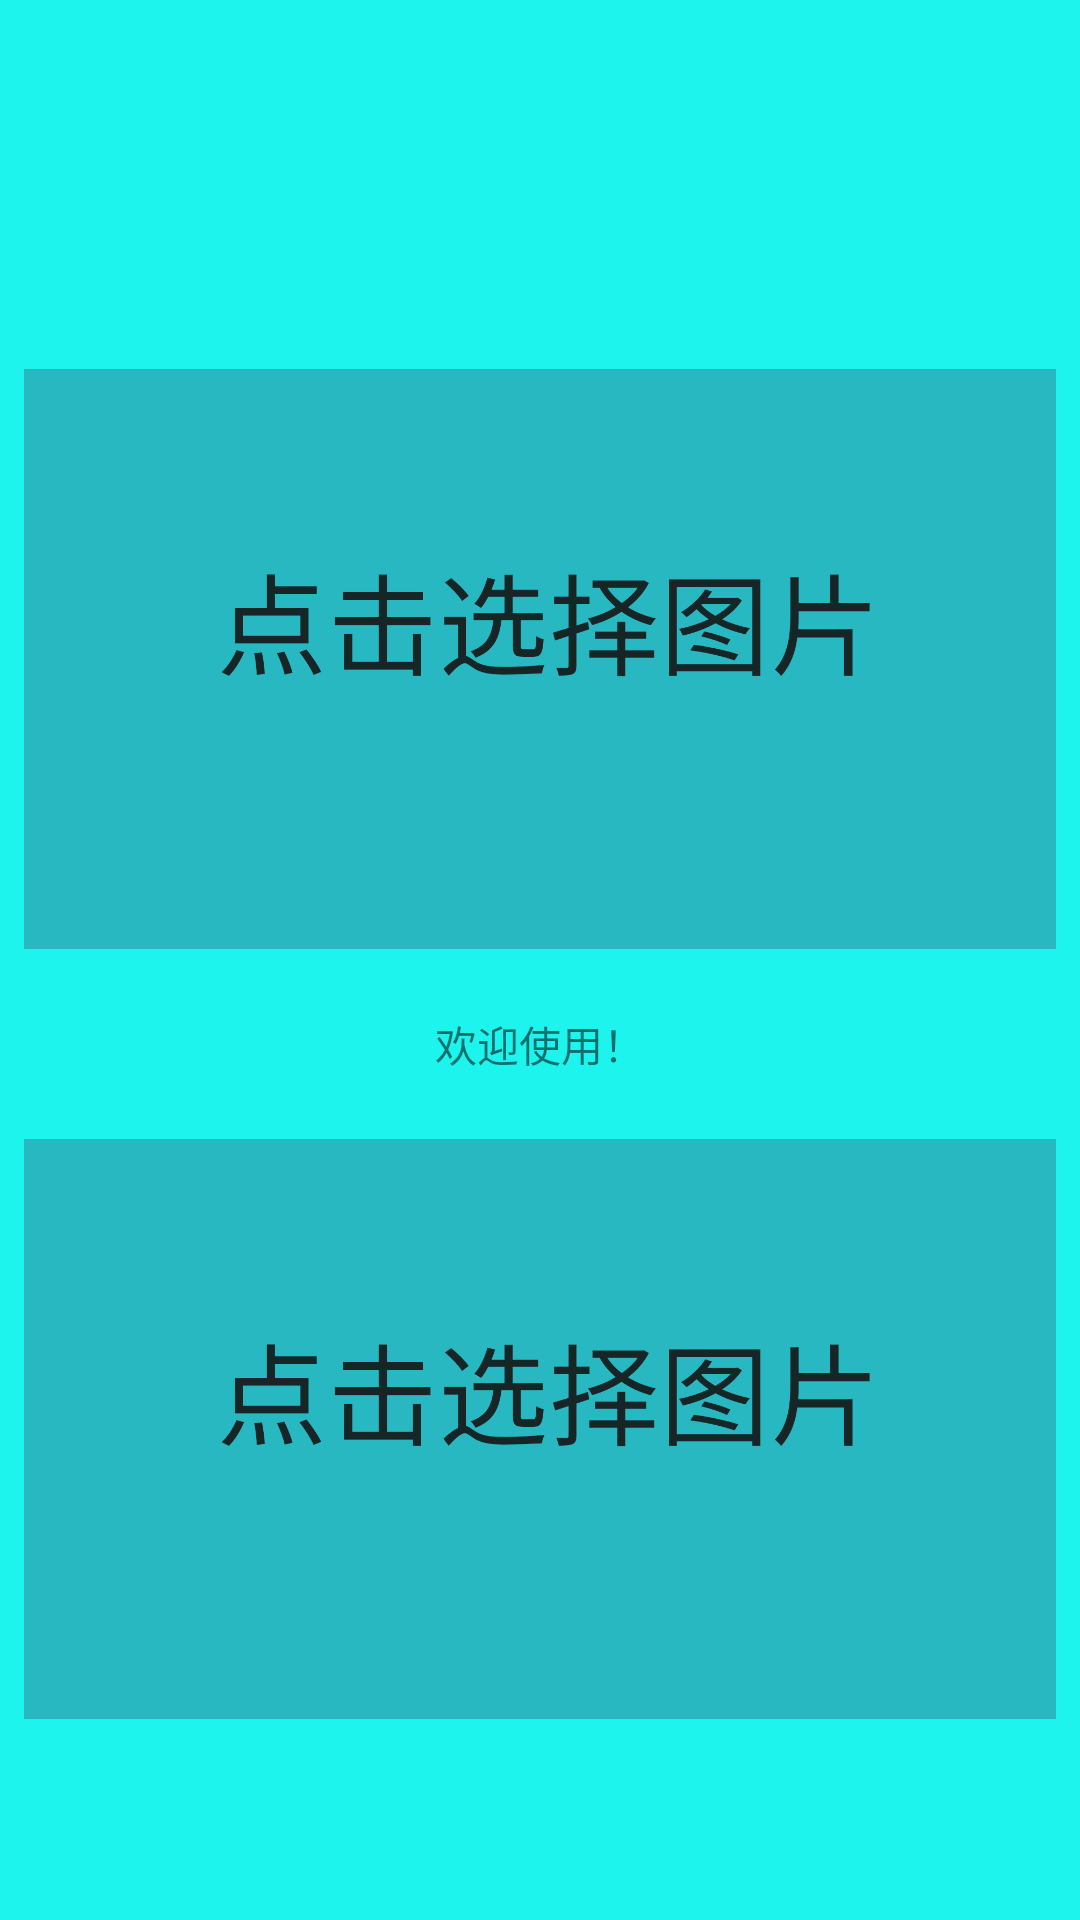

Produce the Android XML layout that renders to this screen, including the resource entries it uses.
<!-- AndroidManifest.xml: application theme AppTheme -->
<!-- res/layout/activity_take_photo.xml -->
<?xml version="1.0" encoding="utf-8"?>
<LinearLayout xmlns:android="http://schemas.android.com/apk/res/android"
              xmlns:app="http://schemas.android.com/apk/res-auto"
              xmlns:tools="http://schemas.android.com/tools"
              android:layout_width="match_parent"
              android:layout_height="match_parent"
              android:background="#1df4ed"
              tools:context="pub.upc.ocr.photo.TakePhotoActivity"
              android:orientation="vertical">
    <android.support.v7.widget.Toolbar
            android:id="@+id/head"
            android:layout_width="match_parent"
            android:layout_height="wrap_content"
            android:background="@color/a001"
    />
    <LinearLayout
            android:layout_width="match_parent"
            android:layout_height="match_parent"
            android:orientation="vertical"
            android:gravity="center">
        <ImageView
                android:id="@+id/imageView1"
                android:layout_width="match_parent"
                android:layout_height="220dp"
                android:layout_marginBottom="8dp"
                android:layout_marginEnd="8dp"
                android:layout_marginStart="8dp"
                android:layout_marginTop="8dp"
                android:contentDescription="TODO"
                app:layout_constraintBottom_toBottomOf="parent"
                app:layout_constraintEnd_toEndOf="parent"
                app:layout_constraintStart_toStartOf="parent"
                app:layout_constraintVertical_bias="0.231"
                app:srcCompat="@drawable/a003" />
        <TextView
                android:id="@+id/textView"
                android:layout_width="wrap_content"
                android:layout_height="wrap_content"
                android:text="@string/hello"
                app:layout_constraintBottom_toBottomOf="parent"
                app:layout_constraintLeft_toLeftOf="parent"
                app:layout_constraintRight_toRightOf="parent"
                app:layout_constraintTop_toTopOf="parent"
                app:layout_constraintVertical_bias="0.105" />

        <ImageView
                android:id="@+id/imageView"
                android:layout_width="match_parent"
                android:layout_height="220dp"
                android:layout_marginBottom="8dp"
                android:layout_marginEnd="8dp"
                android:layout_marginStart="8dp"
                android:layout_marginTop="8dp"
                android:contentDescription="TODO"
                app:layout_constraintBottom_toBottomOf="parent"
                app:layout_constraintEnd_toEndOf="parent"
                app:layout_constraintStart_toStartOf="parent"
                app:layout_constraintVertical_bias="0.231"
                app:srcCompat="@drawable/a003" />


    </LinearLayout>



</LinearLayout>
<!-- resources referenced by this layout -->
<resources>
  <color name="a001">#00ff00ff</color>
  <!-- drawable a003: png bitmap (drawable-v24, 36740 bytes) -->
  <string name="hello">欢迎使用！</string>
  <style name="AppTheme" parent="Theme.AppCompat.Light.NoActionBar">
          
          <item name="colorPrimary">@color/a001</item>
          <item name="colorPrimaryDark">@color/colorPrimaryDark</item>
          <item name="colorAccent">@color/colorAccent</item>
      </style>
  <color name="colorPrimaryDark">#1df4ed</color>
  <color name="colorAccent">#FF4081</color>
</resources>
